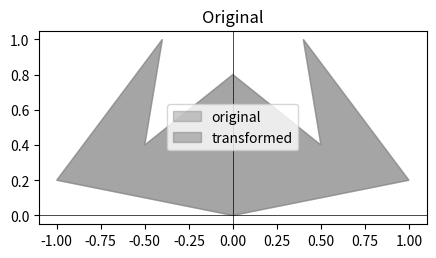
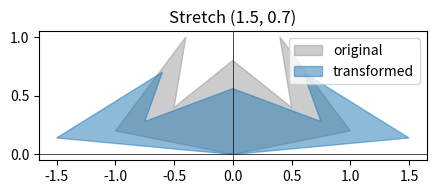
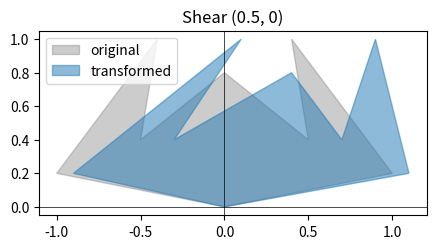
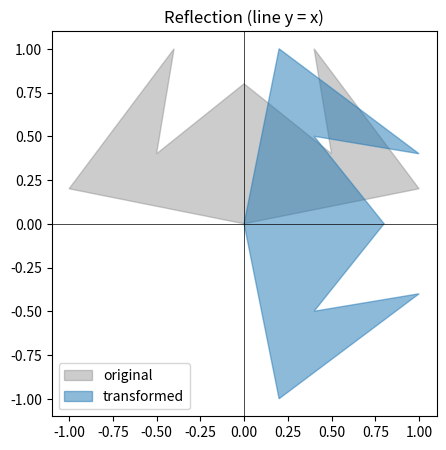
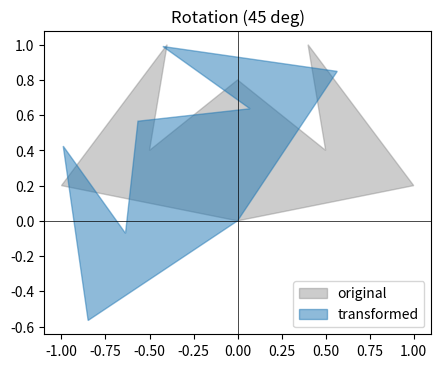

Generate these figures, in order, with matplotlib:
import numpy as np
import matplotlib.pyplot as plt

def stretch(X,a,b):
    X = np.array(X, copy = True)
    A = np.array([[a, 0],
                  [0, b]])
    return A @ X, A

def shear(X,a,b):
    X = np.array(X, copy = True)
    A = np.array([[1, a],
                  [b, 1]])
    return A @ X, A

def reflection(X,a,b):
    if a == 0 and b == 0:
        raise ValueError("(a,b) must be a nonzero vector")
    X = np.array(X, copy = True)
    A = np.array([[a ** 2 - b ** 2, 2 * a * b],
                  [2 * a * b, b ** 2 - a ** 2]]) / (a ** 2 + b ** 2)
    return A @ X, A

def rotation(X,theta):
    X = np.array(X, copy = True)
    A = np.array([[np.cos(theta), - np.sin(theta)],
                  [np.sin(theta), np.cos(theta)]])
    return A @ X, A



def show(X, Y, A, title, color='tab:blue'):
    fig, ax = plt.subplots(figsize=(5, 5))
    ax.fill(X[0], X[1], color='gray', alpha=0.4, label='original')
    ax.fill(Y[0], Y[1], color=color, alpha=0.5, label='transformed')
    ax.axhline(0, color='k', lw=0.5); ax.axvline(0, color='k', lw=0.5)
    ax.set_aspect('equal'); ax.legend(); ax.set_title(title)
    plt.show()
    print(title)
    print(np.round(A, 4))
    print()

if __name__ == "__main__":
    batman = np.array([[0, 0], [1, 0.2], [0.4, 1], [0.5, 0.4], [0, 0.8], [-0.5, 0.4], [-0.4, 1], [-1, 0.2], [0, 0]])
    batman = batman.T
    show(batman, batman, np.eye(2), "Original", color='gray')
    Y, A = stretch(batman, 1.5, 0.7);
    show(batman, Y, A, "Stretch (1.5, 0.7)")
    Y, A = shear(batman, 0.5, 0);
    show(batman, Y, A, "Shear (0.5, 0)")
    Y, A = reflection(batman, 1, 1);
    show(batman, Y, A, "Reflection (line y = x)")
    Y, A = rotation(batman, np.pi / 4);
    show(batman, Y, A, "Rotation (45 deg)")
